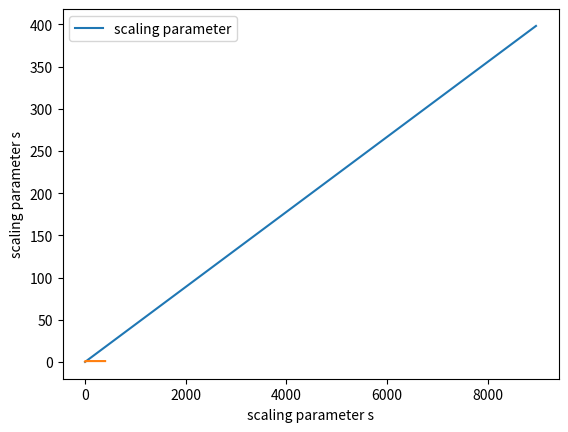

This chart was generated by the following Python code:
''' differentiable step function '''

# original idea from

# Serra et al, "Overcoming Catastrophic Forgetting
# with Hard Attention to the Task," ICML 2018.

# for the detail, see section 2.4 in the paper

#%%
import numpy as np
import matplotlib.pyplot as plt

smax = 400 # this is hyperparameter; founded by gridsearch
B = 9000 # batch size from the paper
sbatch = 64 # batch interval

slist = []
blist = []
for b in range(0,B,sbatch):
    s = 1/smax + (smax-1/smax) * b/B
    slist.append(s)
    blist.append(b)
    print("batch index={}, scaling s={}".format(b,s))
    
plt.plot(blist, slist, label='scaling parameter')
plt.xlabel('batch index (x64)')
plt.ylabel('scaling parameter s')
plt.legend()
plt.show()

# according to the paper:

# s = the scaling parameter
# e = embedding of a task
# a = sigmoid(s*e)

# sigmoid() behaves like step function, yet differentiable
# thus, a ∈ [0,1]

def sigmoid(x):
    return 1/(1+np.exp(-x))

x = np.array(slist)
y = sigmoid(x)

plt.xlabel('scaling parameter s')
plt.plot(x,y)
plt.show()
#%%